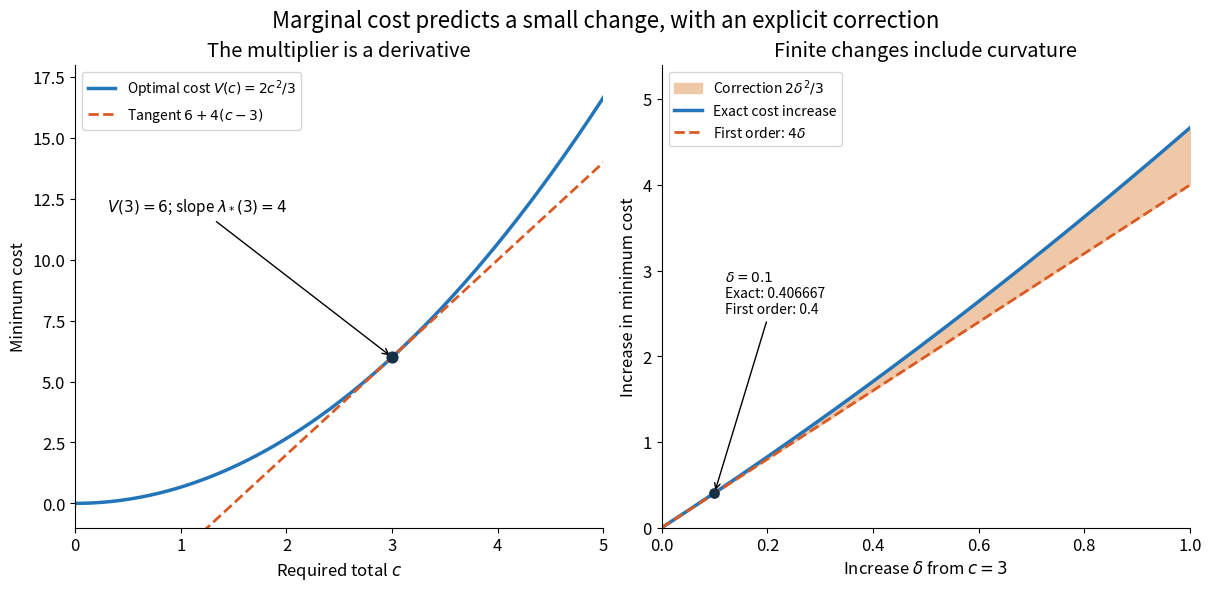

This chart was generated by the following Python code: (Note: this script raises an exception after producing the figure.)
"""Render an original value-function sensitivity example to CWD, without empirical data."""
from pathlib import Path
import matplotlib
matplotlib.use('Agg')
import matplotlib.pyplot as plt
import numpy as np


def main():
    plt.rcParams.update({'font.size': 12, 'axes.spines.top': False, 'axes.spines.right': False})
    fig, (ax, right) = plt.subplots(1, 2, figsize=(12, 5.8), layout='constrained', facecolor='white')
    c = np.linspace(0, 5, 350)
    ax.plot(c, 2*c*c/3, c='#2375b9', lw=2.5, label=r'Optimal cost $V(c)=2c^2/3$')
    ax.plot(c, 6+4*(c-3), c='#d85b26', ls='--', lw=2, label=r'Tangent $6+4(c-3)$')
    ax.scatter([3], [6], c='#162f46', s=60, zorder=5)
    ax.annotate(r'$V(3)=6$; slope $\lambda_*(3)=4$', (3, 6), xytext=(0.3, 12), arrowprops={'arrowstyle': '->'}, fontsize=11)
    ax.set(xlim=(0, 5), ylim=(-1, 18), xlabel=r'Required total $c$', ylabel='Minimum cost', title='The multiplier is a derivative')
    ax.legend(loc='upper left', fontsize=10)
    delta = np.linspace(0, 1, 350)
    linear = 4*delta
    exact = linear+2*delta*delta/3
    right.fill_between(delta, linear, exact, color='#efc8a8', label=r'Correction $2\delta^2/3$')
    right.plot(delta, exact, c='#2375b9', lw=2.5, label='Exact cost increase')
    right.plot(delta, linear, c='#d85b26', ls='--', lw=2, label=r'First order: $4\delta$')
    right.scatter([.1], [4*.1+2*.1**2/3], c='#162f46', s=45, zorder=5)
    right.annotate(r'$\delta=0.1$'+'\nExact: 0.406667\nFirst order: 0.4', (.1, 4*.1+2*.1**2/3), xytext=(.12, 2.5), arrowprops={'arrowstyle': '->'}, fontsize=10)
    right.set(xlim=(0, 1), ylim=(0, 5.4), xlabel=r'Increase $\delta$ from $c=3$', ylabel='Increase in minimum cost', title='Finite changes include curvature')
    right.legend(loc='upper left', fontsize=10)
    fig.suptitle('Marginal cost predicts a small change, with an explicit correction', fontsize=16)
    fig.savefig(Path.cwd() / (Path(__file__).stem + '.png'), dpi=110, facecolor='white')
    plt.close(fig)


if __name__ == '__main__':
    main()
